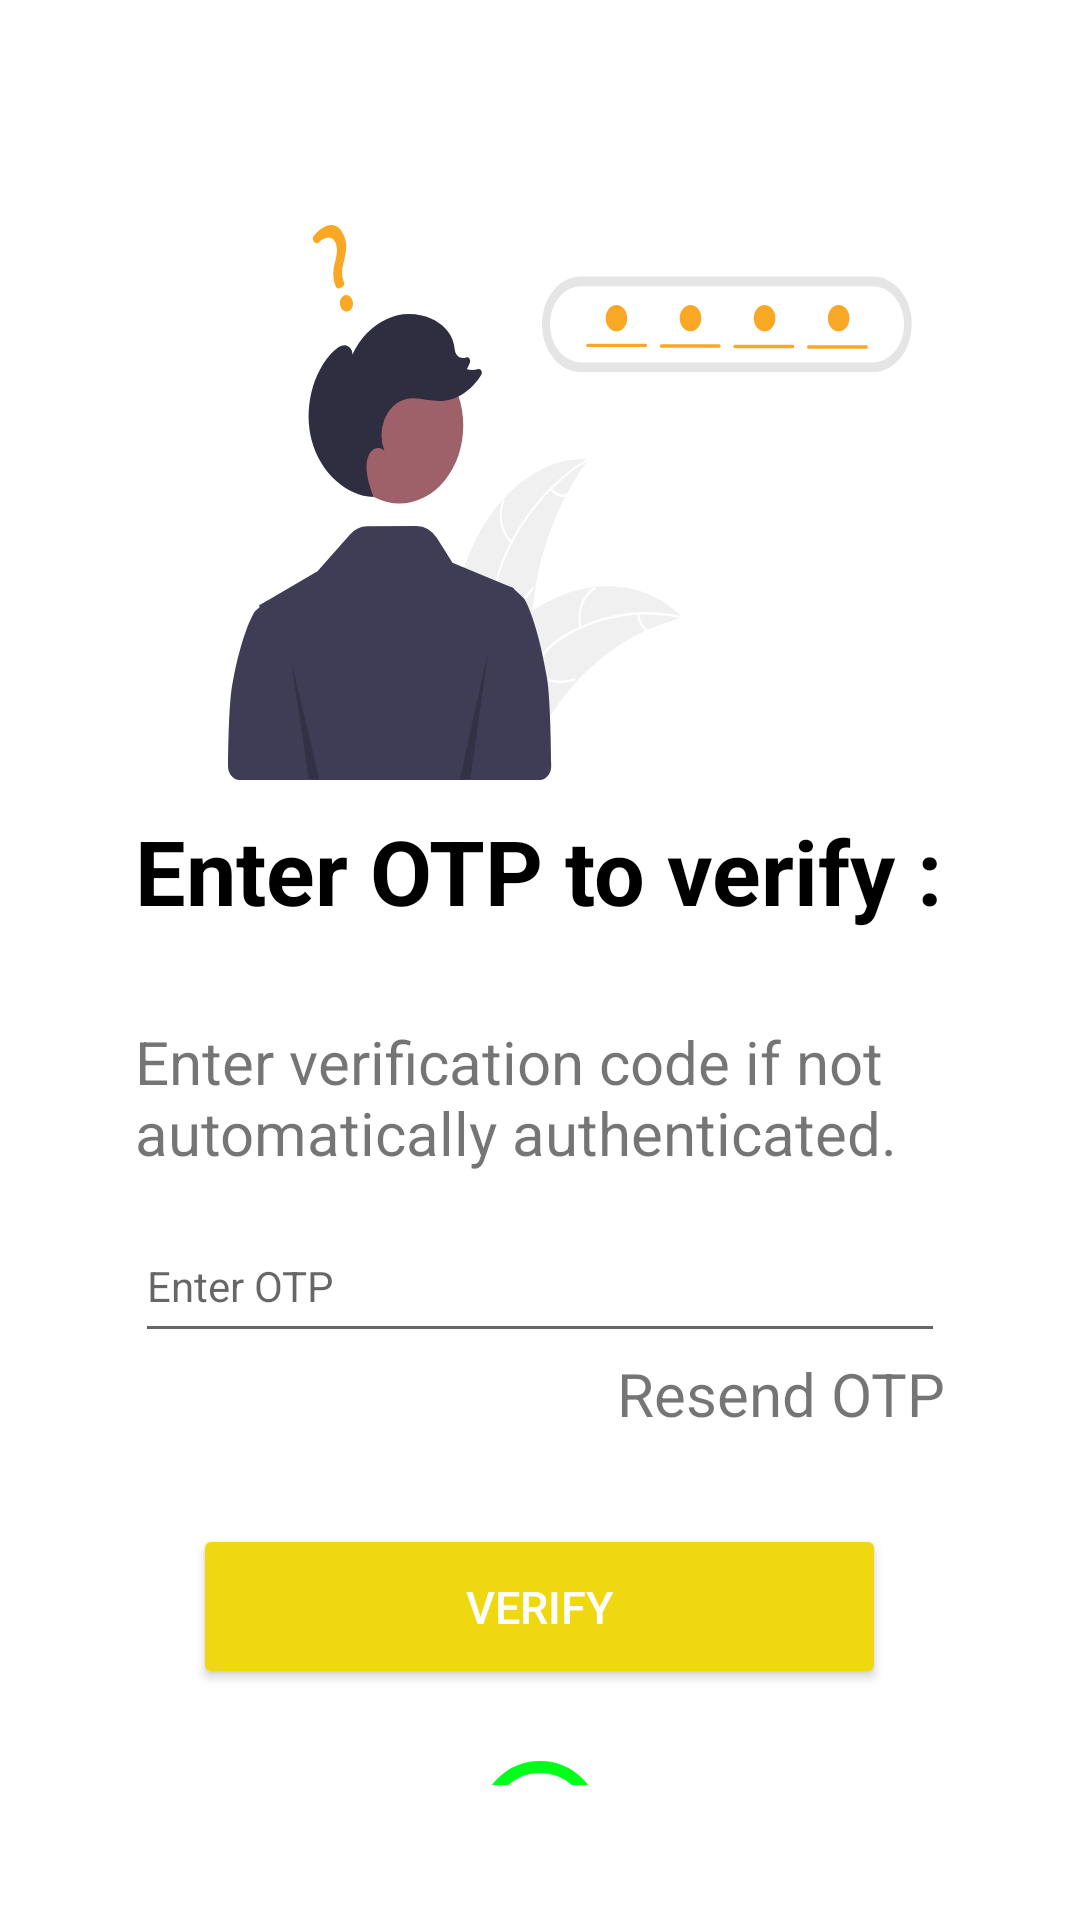

Write the Android layout XML for this screen, with the resource values it uses.
<!-- AndroidManifest.xml: application theme Theme.Parent -->
<!-- res/layout/activity_verify_phone.xml -->
<?xml version="1.0" encoding="utf-8"?>
<ScrollView xmlns:android="http://schemas.android.com/apk/res/android"
    xmlns:app="http://schemas.android.com/apk/res-auto"
    xmlns:tools="http://schemas.android.com/tools"
    android:layout_width="match_parent"
    android:layout_height="match_parent"
    android:orientation="vertical"
    android:background="@color/white"
    android:padding="45dp"
    tools:context=".verify_phone">
    <LinearLayout
        android:layout_width="match_parent"
        android:layout_height="match_parent"
        android:orientation="vertical">

        <ImageView
            android:id="@+id/schoolkid_1"
            android:layout_width="228dp"
            android:layout_height="185dp"
            android:layout_alignParentTop="true"
            android:layout_gravity="center"
            android:layout_marginLeft="10dp"
            android:layout_marginTop="30dp"
            android:background="@drawable/ic_undraw_forgot_password_re_hxwm"
            android:contentDescription="TODO"
            android:transitionName="logo"
            app:layout_constraintBottom_toBottomOf="parent"
            app:layout_constraintEnd_toEndOf="parent"
            app:layout_constraintHorizontal_bias="0.496"
            app:layout_constraintStart_toStartOf="parent"
            app:layout_constraintTop_toTopOf="parent"
            app:layout_constraintVertical_bias="0.299" />
        <TextView
            android:layout_width="match_parent"
            android:layout_height="wrap_content"
            android:textStyle="bold"
            android:textColor="@color/black"
            android:text="Enter OTP to verify :"
            android:layout_marginTop="10dp"
            android:textAlignment="textStart"
            android:textSize="30sp" />
        <TextView
            android:layout_width="match_parent"
            android:layout_height="wrap_content"
            android:layout_marginTop="30dp"
            android:textColor="@color/quantum_grey"
            android:text="Enter verification code if not automatically authenticated."
            android:textAlignment="textStart"
            android:textSize="20sp" />
        <LinearLayout
            android:layout_width="match_parent"
            android:layout_height="wrap_content"
            android:layout_marginTop="12dp"
            android:orientation="vertical"
            android:padding="0dp">

            <EditText
                android:id="@+id/verification_code_entered_by_user"
                style="@style/Widget.MaterialComponents.TextInputLayout.FilledBox"
                android:layout_width="match_parent"
                android:layout_height="wrap_content"
                android:hint="Enter OTP"
                android:inputType="number"
                android:minHeight="48dp" />

            <TextView
                android:id="@+id/resend"
                android:layout_width="match_parent"
                android:layout_height="wrap_content"
                android:textColor="@color/quantum_grey"
                android:text="Resend OTP"
                android:textAlignment="textEnd"
                android:textSize="20sp" />

            <Button
                android:id="@+id/verify_btn"
                style="@style/TextAppearance.AppCompat.Widget.Button.Borderless.Colored"
                android:layout_width="231dp"
                android:layout_height="55dp"
                android:layout_gravity="center"
                android:layout_marginTop="30dp"
                android:backgroundTint="#EFD80F"
                android:text="Verify"
                android:textSize="15sp"
                android:textColor="@color/white"
                app:cornerRadius="30dp" />

            <com.google.android.material.progressindicator.CircularProgressIndicator
                android:id="@+id/progress_bar"
                android:layout_gravity="center"
                android:layout_height="wrap_content"
                android:layout_marginTop="20dp"
                app:indicatorColor="@color/green"
                app:trackColor="@color/green"
                android:layout_width="wrap_content" />
        </LinearLayout>

    </LinearLayout>

</ScrollView>
<!-- resources referenced by this layout -->
<resources>
  <color name="black">#FF000000</color>
  <color name="green">#00FF19</color>
  <color name="white">#FFFFFFFF</color>
  <!-- drawable ic_undraw_forgot_password_re_hxwm: vector/xml drawable (drawable, 8840 chars, omitted) -->
  <style name="Theme.Parent" parent="Theme.MaterialComponents.DayNight.NoActionBar">
          
          <item name="colorPrimary">@color/purple_500</item>
          <item name="colorPrimaryVariant">@color/purple_700</item>
          <item name="colorOnPrimary">@color/white</item>
          
          <item name="colorSecondary">@color/teal_200</item>
          <item name="colorSecondaryVariant">@color/teal_700</item>
          <item name="colorOnSecondary">@color/black</item>
          
          <item name="android:statusBarColor" tools:targetApi="l">?attr/colorPrimaryVariant</item>
          
          <item name="android:windowFullscreen">true</item>
          <item name="android:windowContentTransitions">true</item>
      </style>
  <color name="purple_500">#FF6200EE</color>
  <color name="purple_700">#FF3700B3</color>
  <color name="teal_200">#FF03DAC5</color>
  <color name="teal_700">#FF018786</color>
</resources>
